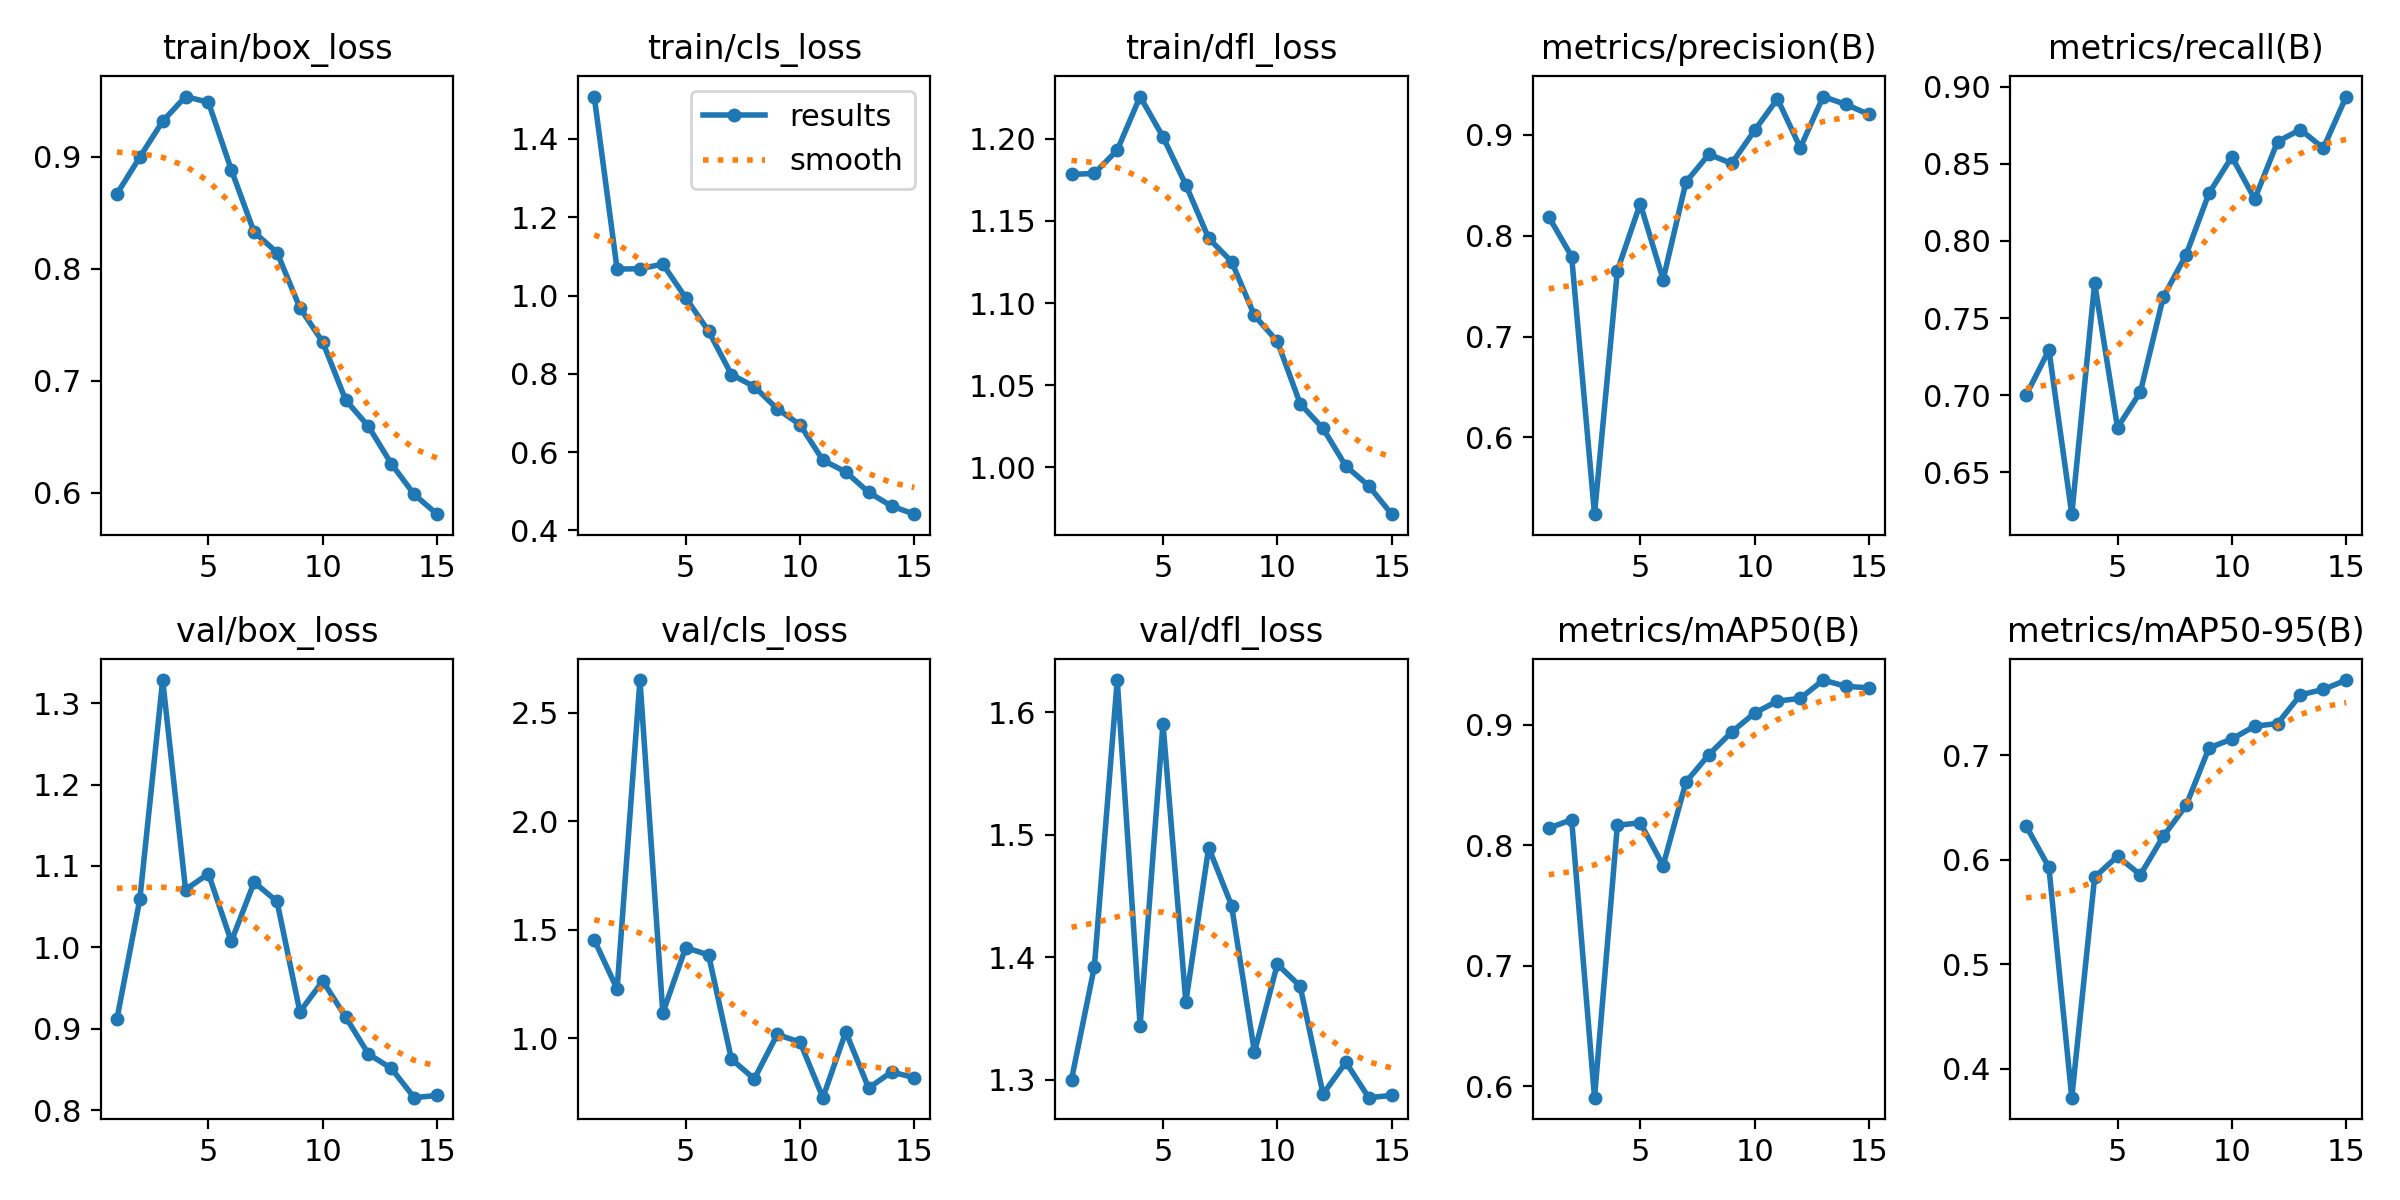

Data behind this chart, as committed beside it:
epoch, time, train/box_loss, train/cls_loss, train/dfl_loss, metrics/precision(B), metrics/recall(B), metrics/mAP50(B), metrics/mAP50-95(B), val/box_loss, val/cls_loss, val/dfl_loss, lr/pg0, lr/pg1, lr/pg2
1, 17.1, 0.8669, 1.508, 1.178, 0.8187, 0.6999, 0.8143, 0.6323, 0.9122, 1.453, 1.3, 0.0004104, 0.0004104, 0.0004104
2, 30.63, 0.8997, 1.068, 1.179, 0.7794, 0.7293, 0.8214, 0.5926, 1.059, 1.227, 1.392, 0.0007724, 0.0007724, 0.0007724
3, 44.85, 0.9317, 1.068, 1.193, 0.524, 0.6228, 0.5907, 0.3724, 1.328, 2.652, 1.626, 0.00108, 0.00108, 0.00108
4, 58.33, 0.9538, 1.08, 1.226, 0.7654, 0.7725, 0.8168, 0.5834, 1.071, 1.116, 1.344, 0.001002, 0.001002, 0.001002
5, 72, 0.9487, 0.9942, 1.201, 0.8318, 0.679, 0.8188, 0.6032, 1.091, 1.418, 1.591, 0.00092, 0.00092, 0.00092
6, 86.47, 0.8884, 0.9091, 1.172, 0.7565, 0.7021, 0.7833, 0.5854, 1.007, 1.384, 1.363, 0.0008375, 0.0008375, 0.0008375
7, 99.19, 0.8327, 0.7981, 1.139, 0.8532, 0.7635, 0.8527, 0.6222, 1.08, 0.9032, 1.49, 0.000755, 0.000755, 0.000755
8, 112, 0.8145, 0.7671, 1.125, 0.8807, 0.791, 0.8753, 0.6518, 1.056, 0.8122, 1.442, 0.0006725, 0.0006725, 0.0006725
9, 124.8, 0.7652, 0.7105, 1.092, 0.8717, 0.8309, 0.8942, 0.7068, 0.9209, 1.017, 1.323, 0.00059, 0.00059, 0.00059
10, 137.8, 0.7345, 0.6697, 1.077, 0.9043, 0.8545, 0.9099, 0.7153, 0.9588, 0.9819, 1.394, 0.0005075, 0.0005075, 0.0005075
11, 150.9, 0.6828, 0.5791, 1.039, 0.9356, 0.8271, 0.9198, 0.7277, 0.9145, 0.7256, 1.376, 0.000425, 0.000425, 0.000425
12, 164, 0.6591, 0.5493, 1.024, 0.8871, 0.8644, 0.9221, 0.7301, 0.869, 1.029, 1.288, 0.0003425, 0.0003425, 0.0003425
13, 176.9, 0.6258, 0.4971, 1.001, 0.9379, 0.8721, 0.9373, 0.7576, 0.8515, 0.7702, 1.314, 0.00026, 0.00026, 0.00026
14, 190.1, 0.5984, 0.462, 0.9887, 0.9301, 0.8601, 0.932, 0.7627, 0.8155, 0.8441, 1.285, 0.0001775, 0.0001775, 0.0001775
15, 203, 0.5808, 0.4412, 0.9714, 0.9202, 0.8936, 0.9308, 0.7717, 0.8183, 0.8179, 1.287, 9.5e-05, 9.5e-05, 9.5e-05
